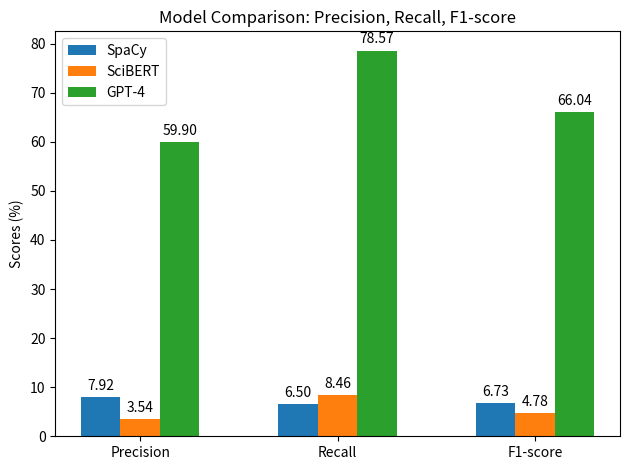

Here is the Python script that generated this plot:
import matplotlib.pyplot as plt
import numpy as np

# 定义三个模型的 Precision, Recall 和 F1-score
metrics = ['Precision', 'Recall', 'F1-score']
spacy_values = [7.92, 6.50, 6.73]
scibert_values = [3.54, 8.46, 4.78]
gpt4_values = [59.90, 78.57, 66.04]

# 设置图形
x = np.arange(len(metrics))  # 每个指标的位置
width = 0.2  # 条形的宽度

# 创建图表
fig, ax = plt.subplots()

# 绘制每个模型的条形
rects1 = ax.bar(x - width, spacy_values, width, label='SpaCy')
rects2 = ax.bar(x, scibert_values, width, label='SciBERT')
rects3 = ax.bar(x + width, gpt4_values, width, label='GPT-4')

# 添加一些文本标签
ax.set_ylabel('Scores (%)')
ax.set_title('Model Comparison: Precision, Recall, F1-score')
ax.set_xticks(x)
ax.set_xticklabels(metrics)
ax.legend()

# 在条形上添加数值标签
def autolabel(rects):
    for rect in rects:
        height = rect.get_height()
        ax.annotate(f'{height:.2f}',
                    xy=(rect.get_x() + rect.get_width() / 2, height),
                    xytext=(0, 3),  # 3 points vertical offset
                    textcoords="offset points",
                    ha='center', va='bottom')

autolabel(rects1)
autolabel(rects2)
autolabel(rects3)

# 调整布局
fig.tight_layout()

# 保存图表为 PNG 文件
output_path = 'model_comparison.png'
plt.savefig(output_path)

# 如果不需要显示图像，请注释掉 plt.show()
# plt.show()

print(f"图表已保存到 {output_path}")
